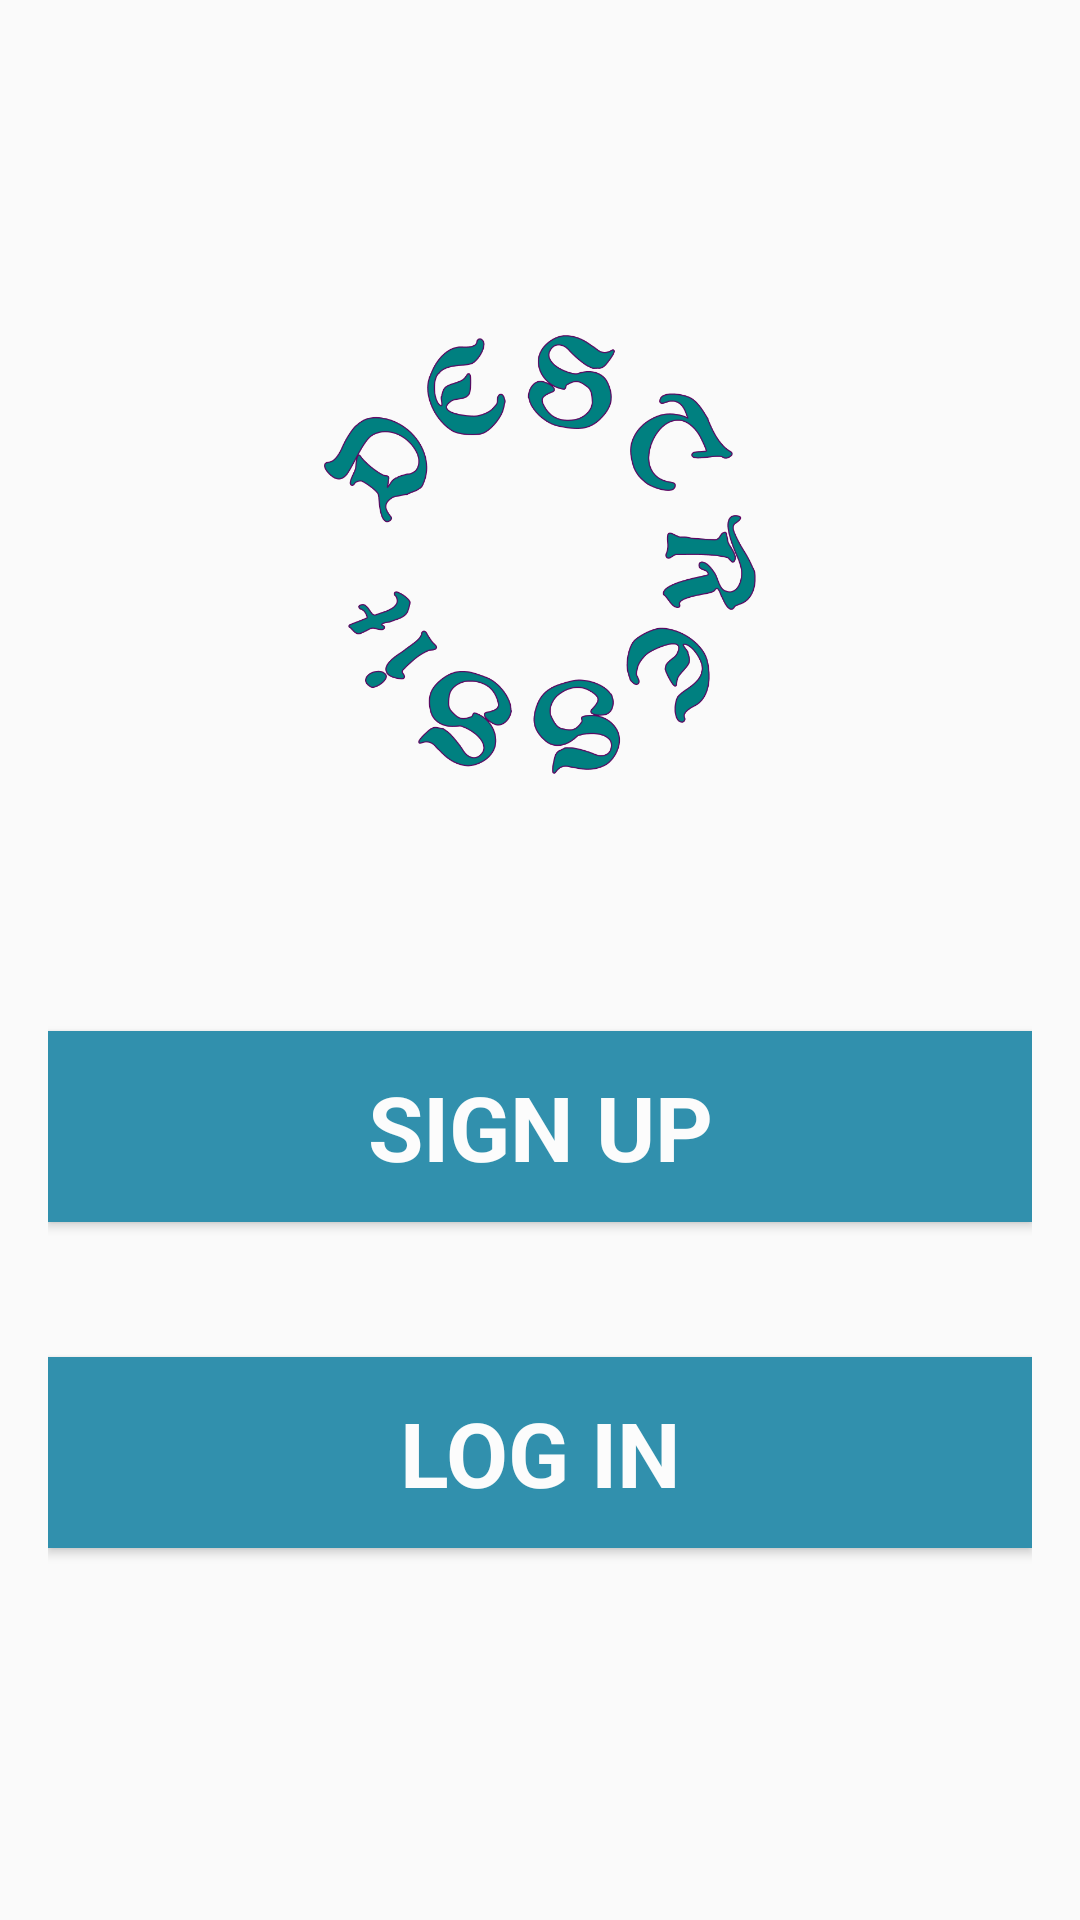

Write the Android layout XML for this screen, with the resource values it uses.
<!-- AndroidManifest.xml: application theme AppTheme -->
<!-- res/layout/activity_start.xml -->
<?xml version="1.0" encoding="utf-8"?>

<LinearLayout xmlns:android="http://schemas.android.com/apk/res/android"
    xmlns:tools="http://schemas.android.com/tools"
    android:layout_width="match_parent"
    android:layout_height="match_parent"
    android:paddingBottom="@dimen/activity_vertical_margin"
    android:paddingLeft="@dimen/activity_horizontal_margin"
    android:paddingRight="@dimen/activity_horizontal_margin"
    android:paddingTop="@dimen/activity_vertical_margin"
    android:orientation="vertical"
    android:weightSum="3"
    tools:context="auw.imta.destressit.Start">

    <ImageView
        android:layout_width="150dp"
        android:layout_height="150dp"
        android:src="@drawable/logo3"
        android:layout_gravity="center"
        android:layout_marginTop="40dp"
        android:layout_weight="1"
        />

    <Button
        android:layout_width="match_parent"
        android:layout_height="10dp"
        android:text="Sign Up"
        android:textSize="30dp"
        android:layout_weight=".5"
        android:fontFamily="roboto_thin"
        android:textColor="#FCFCFC"
        android:textStyle="bold"
        android:background="#3190AD"
        android:layout_marginTop="30dp"
        android:id="@+id/signup"
        android:layout_marginBottom="10dp"
        android:layout_gravity="center_horizontal" />

    <Button
        android:layout_marginTop="35dp"
        android:layout_width="match_parent"
        android:layout_height="10dp"
        android:text="Log In"
        android:textSize="30dp"
        android:layout_weight=".5"
        android:fontFamily="roboto_thin"
        android:textColor="#FCFCFC"
        android:textStyle="bold"
        android:background="#3190AD"
        android:id="@+id/login"
        android:layout_gravity="center_horizontal" />
</LinearLayout>
<!-- resources referenced by this layout -->
<resources>
  <dimen name="activity_horizontal_margin">16dp</dimen>
  <dimen name="activity_vertical_margin">16dp</dimen>
  <!-- drawable logo3: png bitmap (drawable, 110344 bytes) -->
  <style name="AppTheme" parent="Theme.AppCompat.Light.DarkActionBar">
          
          <item name="colorPrimary">#3190AD</item>
          <item name="colorPrimaryDark">#164F61</item>
          <item name="colorAccent">#C64BD1</item>
      </style>
</resources>
